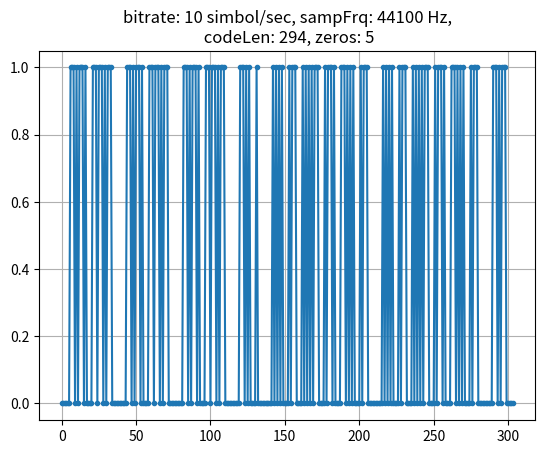

Reproduce this figure in Python.
import matplotlib.pyplot as plt
import numpy as np
from scipy.io.wavfile import write


Nz=5      #kitöltőnullák
sr=10    #samprate
fs=44100    
f=1024      #modFrq
rep=1      #repeat

# Morse code dictionary
morse_code_dict = {
    'A': '.-',     'B': '-...',   'C': '-.-.', 
    'D': '-..',    'E': '.',      'F': '..-.',
    'G': '--.',    'H': '....',   'I': '..',
    'J': '.---',   'K': '-.-',    'L': '.-..',
    'M': '--',     'N': '-.',     'O': '---',
    'P': '.--.',   'Q': '--.-',   'R': '.-.',
    'S': '...',    'T': '-',      'U': '..-',
    'V': '...-',   'W': '.--',    'X': '-..-',
    'Y': '-.--',   'Z': '--..',
    '0': '-----',  '1': '.----',  '2': '..---',
    '3': '...--',  '4': '....-',  '5': '.....',
    '6': '-....',  '7': '--...',  '8': '---..',
    '9': '----.',
    ' ': '/'  # Space represented as a slash in Morse
}

# morse_binary_dict = {
#     '-': np.array([0,1,1,1]),
#     '.': np.array([0,1]),
#     ' ': np.array([0,0,0]),
#     '/': np.array([0,0,0])
# }

morse_binary_dict = {
    '-': [0,1,1,1],
    '.': [0,1],
    ' ': [0,0,0],
    '/': [0,0,0]
}

# Function to encode text to Morse code
def text_to_morse(text):
    text = text.upper()
    morse = []
    for char in text:
        code = morse_code_dict.get(char, '')  # Default to '' if not found
        morse.append(code)
    return ' '.join(morse)


def morse_to_binary(morse):
    morse = morse.upper()
    binary = []
    for char in morse:
        code = morse_binary_dict.get(char, '')  # Default to '' if not found
        binary.extend(code)
    return binary


def inc(v, R):
    w=np.zeros(len(v)*R)
    print(len(v)*R)
    for i in range(len(v)):
        for j in range(R):
            #print(i*R+j)
            #w[i*R+j]=v[i]
            w[i*R+j]=v[i]
    return(w)

def repeat(v,a):
    w=np.zeros(len(v)*a)
    for i in range(a):
        w[(i*len(v)):((i+1)*len(v))]=np.array(v)
    return(w)

def upmix(v,f,fs):
    P=np.arange(len(v))*f/fs*2*np.pi
    mix=np.exp(1j*P)
    w=v*mix
    return(w)

def dec(v,a):
    w=v[::a]
    return(w)

def resa(v,fs,b):
    w=dec(inc(v,fs),b)
    return(w)


# textlist=["HA4RBA", "MANT", "URTABOR", "MISKOLC"]
# for i in range(len(textlist)):
text="CQ CQ CQ DE HA4RBA HA4RBA K"
morse_code=text_to_morse(text)
print(morse_code)
code=morse_to_binary(morse_code)
print(code)
code1=np.array(code)
code11=np.concatenate([code1,np.zeros(Nz)])
code2=repeat(code11,rep)
code21=np.concatenate([np.zeros(Nz),code2])
#code3=resa(code21,fs,sr)
code3=inc(code21,int(fs/sr))
code4=upmix(code3,f,fs)


plt.plot(code21,'.-')
plt.title(f'bitrate: {sr} simbol/sec, sampFrq: {fs} Hz,\n codeLen: {len(code)}, zeros: {Nz}')
plt.grid()
plt.savefig('code.png')
#plt.show()


scaled = np.int16(code4 * 32767)
write('out.wav', fs, scaled)
